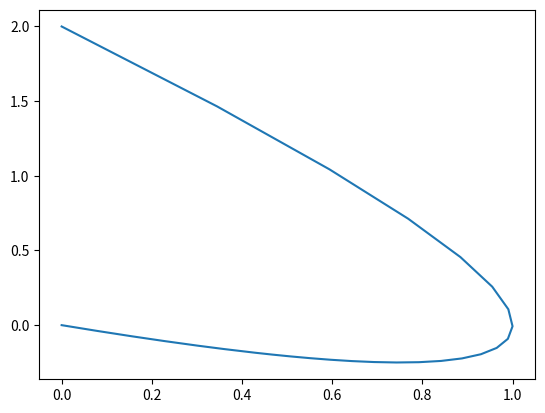

Write Python code to recreate this figure.
import numpy as np
from scipy.integrate import odeint
import matplotlib.pyplot as plt

def model(z, t):

    m = z[0]
    w = z[1]

    a = 0
    b = 2
    c = -1
    d = -3
    dmdt = a*m + b*w
    dwdt = c*m + d*w
    return [dmdt, dwdt]

# initial condition
z0 = [0,2]
# number of time points
n = 1000
# time point
t = np.linspace(0,100,n)
# store solution
m = np.empty_like(t)
w = np.empty_like(t)
# record initial conditions
m[0] = z0[0]
w[0] = z0[1]

# solve ODE
for i in range(1,n):
    tspan = [t[i-1], t[i]]

    z = odeint(model,z0, tspan)

    m[i] = z[1][0]
    w[i] = z[1][1]

    z0 = z[1]

# print(m)
# print(w)

plt.plot(m,w)
plt.show()